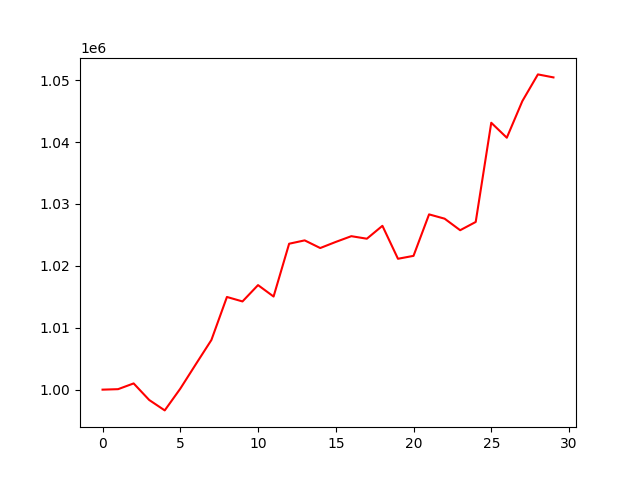

The table this chart was drawn from, first rows:
, 0
0, 1000000
1, 1000079
2, 1001006
3, 998330
4, 996647
5, 1000159
6, 1004110
7, 1008019
8, 1014975
9, 1014253
10, 1016892
11, 1015046
12, 1023577
13, 1024119
14, 1022881
15, 1023869
16, 1024797
17, 1024388
18, 1026472
19, 1021146
20, 1021618
21, 1028320
22, 1027627
23, 1025761
24, 1027094
25, 1043125
26, 1040707
27, 1046628
28, 1050938
29, 1050453
